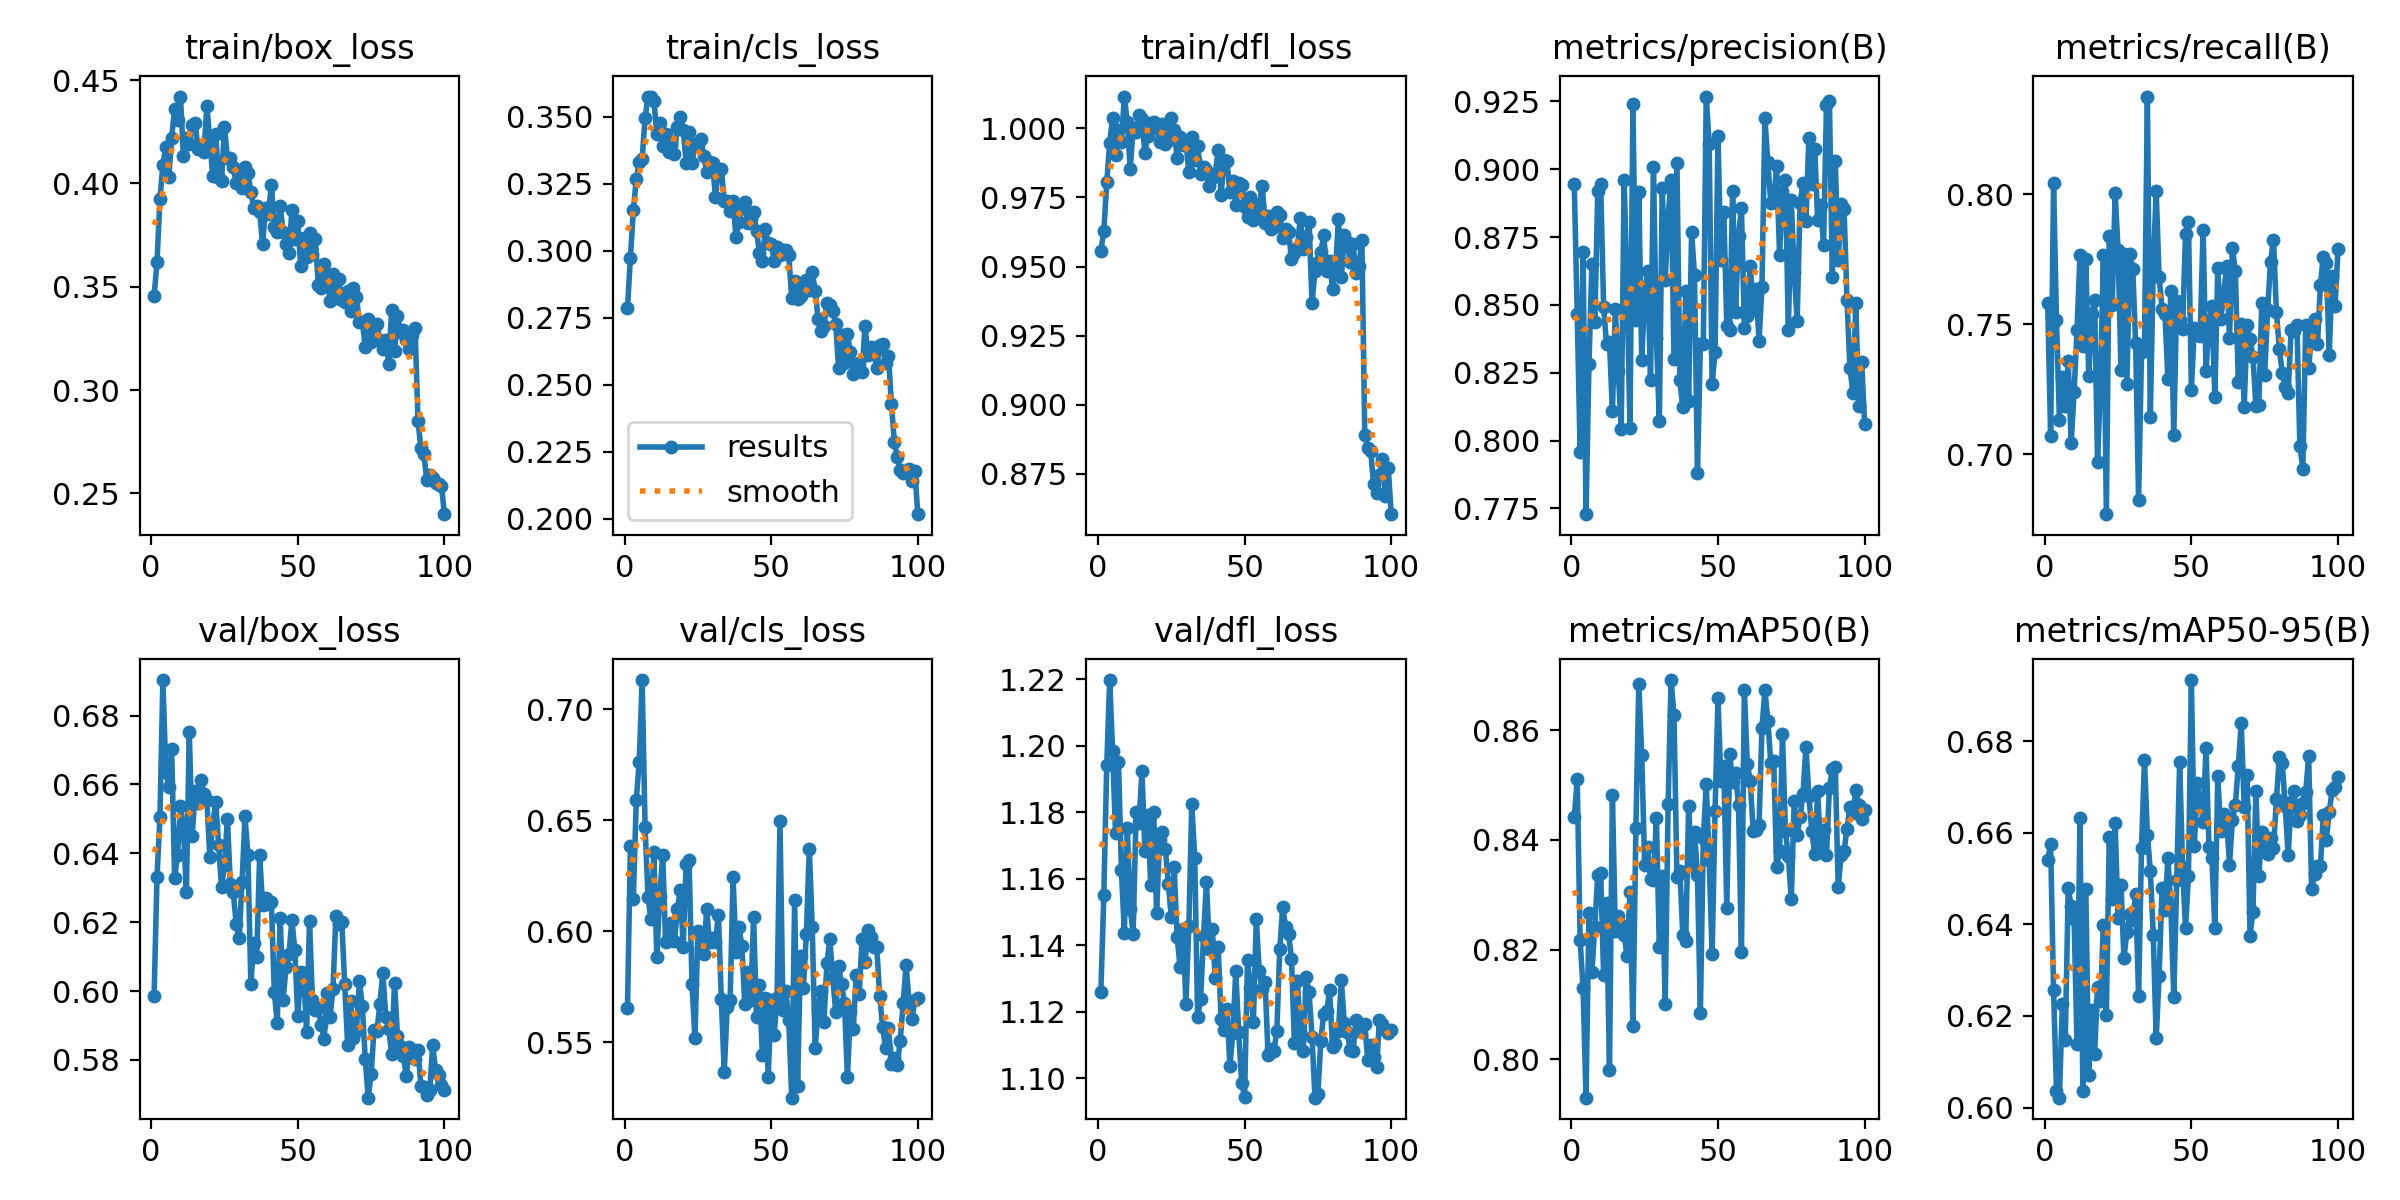

Data behind this chart, as committed beside it:
epoch, time, train/box_loss, train/cls_loss, train/dfl_loss, metrics/precision(B), metrics/recall(B), metrics/mAP50(B), metrics/mAP50-95(B), val/box_loss, val/cls_loss, val/dfl_loss, lr/pg0, lr/pg1, lr/pg2
1, 9.576, 0.3455, 0.2787, 0.9555, 0.8944, 0.7579, 0.8441, 0.6541, 0.5987, 0.5653, 1.126, 0.0005471, 0.0005471, 0.0005471
2, 18.4, 0.3619, 0.2973, 0.9629, 0.8465, 0.7071, 0.8511, 0.6575, 0.6332, 0.6382, 1.155, 0.001092, 0.001092, 0.001092
3, 27.22, 0.3926, 0.3151, 0.9804, 0.7956, 0.8041, 0.8217, 0.6257, 0.6504, 0.6146, 1.194, 0.001626, 0.001626, 0.001626
4, 35.95, 0.4089, 0.3266, 0.9947, 0.8694, 0.7516, 0.8129, 0.6036, 0.6903, 0.6591, 1.22, 0.001617, 0.001617, 0.001617
5, 44.7, 0.4178, 0.333, 1.004, 0.7729, 0.7133, 0.793, 0.6022, 0.6637, 0.6763, 1.198, 0.001601, 0.001601, 0.001601
6, 53.43, 0.4032, 0.3342, 0.9902, 0.8281, 0.7297, 0.8266, 0.6227, 0.6594, 0.7132, 1.174, 0.001584, 0.001584, 0.001584
7, 62.17, 0.4221, 0.3493, 0.9994, 0.8649, 0.7185, 0.816, 0.6147, 0.6702, 0.6469, 1.195, 0.001568, 0.001568, 0.001568
8, 71.02, 0.4359, 0.3575, 0.9952, 0.8435, 0.736, 0.8242, 0.6479, 0.6327, 0.6155, 1.163, 0.001551, 0.001551, 0.001551
9, 79.92, 0.4309, 0.3573, 1.012, 0.8918, 0.7043, 0.8336, 0.6441, 0.6394, 0.6054, 1.144, 0.001535, 0.001535, 0.001535
10, 88.6, 0.442, 0.356, 1.002, 0.8946, 0.7238, 0.834, 0.6412, 0.6538, 0.6357, 1.175, 0.001518, 0.001518, 0.001518
11, 97.19, 0.413, 0.3436, 0.9854, 0.8494, 0.7476, 0.8153, 0.6139, 0.6474, 0.5883, 1.151, 0.001502, 0.001502, 0.001502
12, 105.9, 0.4221, 0.3476, 1, 0.8355, 0.7765, 0.8286, 0.6632, 0.6288, 0.6157, 1.143, 0.001485, 0.001485, 0.001485
13, 114.6, 0.4191, 0.3391, 0.9989, 0.8364, 0.7414, 0.798, 0.6035, 0.6753, 0.6344, 1.18, 0.001469, 0.001469, 0.001469
14, 123.3, 0.4283, 0.3436, 1.005, 0.8107, 0.775, 0.8482, 0.6477, 0.6451, 0.5951, 1.177, 0.001452, 0.001452, 0.001452
15, 132, 0.4294, 0.3369, 1.004, 0.8484, 0.73, 0.8234, 0.6071, 0.658, 0.5971, 1.192, 0.001436, 0.001436, 0.001436
16, 140.8, 0.4165, 0.3396, 0.991, 0.8256, 0.7538, 0.8262, 0.6213, 0.6547, 0.6037, 1.168, 0.001419, 0.001419, 0.001419
17, 149.4, 0.4179, 0.3359, 0.9974, 0.8041, 0.7591, 0.8244, 0.6118, 0.6614, 0.5956, 1.179, 0.001403, 0.001403, 0.001403
18, 158, 0.4154, 0.346, 1.002, 0.8961, 0.6969, 0.8227, 0.6264, 0.6573, 0.6101, 1.158, 0.001386, 0.001386, 0.001386
19, 166.6, 0.4373, 0.35, 1.002, 0.8562, 0.7269, 0.8188, 0.6233, 0.6555, 0.6187, 1.18, 0.00137, 0.00137, 0.00137
20, 175.3, 0.4213, 0.3452, 1.001, 0.8045, 0.7765, 0.8304, 0.6399, 0.639, 0.5929, 1.15, 0.001353, 0.001353, 0.001353
21, 183.9, 0.4034, 0.3329, 0.995, 0.9242, 0.6769, 0.806, 0.6203, 0.6482, 0.6303, 1.172, 0.001337, 0.001337, 0.001337
22, 192.5, 0.4237, 0.3442, 1.001, 0.8445, 0.7837, 0.8421, 0.659, 0.655, 0.6322, 1.174, 0.00132, 0.00132, 0.00132
23, 201.1, 0.4027, 0.3326, 0.9945, 0.8917, 0.7575, 0.8685, 0.6455, 0.6425, 0.5762, 1.169, 0.001304, 0.001304, 0.001304
24, 209.8, 0.401, 0.3398, 0.9959, 0.8295, 0.8003, 0.8554, 0.662, 0.6301, 0.5518, 1.158, 0.001287, 0.001287, 0.001287
25, 218.5, 0.4275, 0.3394, 1.004, 0.854, 0.7786, 0.8354, 0.6414, 0.6367, 0.5999, 1.148, 0.001271, 0.001271, 0.001271
26, 227.1, 0.4124, 0.3416, 0.9993, 0.8625, 0.7322, 0.8387, 0.6487, 0.65, 0.5923, 1.163, 0.001254, 0.001254, 0.001254
27, 235.7, 0.4124, 0.3353, 0.9894, 0.8225, 0.7768, 0.8329, 0.6326, 0.6312, 0.5898, 1.143, 0.001238, 0.001238, 0.001238
28, 244.3, 0.4077, 0.3295, 0.997, 0.901, 0.7269, 0.8327, 0.6383, 0.6286, 0.61, 1.133, 0.001221, 0.001221, 0.001221
29, 253.7, 0.4002, 0.333, 0.994, 0.8377, 0.7771, 0.844, 0.6422, 0.6195, 0.5949, 1.145, 0.001205, 0.001205, 0.001205
30, 262.5, 0.4057, 0.3326, 0.995, 0.8073, 0.7714, 0.8204, 0.6409, 0.6154, 0.597, 1.122, 0.001188, 0.001188, 0.001188
31, 271.2, 0.3978, 0.32, 0.9841, 0.8931, 0.7426, 0.8335, 0.6467, 0.6317, 0.5952, 1.146, 0.001172, 0.001172, 0.001172
32, 280.2, 0.4081, 0.3305, 0.9967, 0.8592, 0.6824, 0.8101, 0.6243, 0.6507, 0.6074, 1.182, 0.001155, 0.001155, 0.001155
33, 288.9, 0.4052, 0.3306, 0.9887, 0.8827, 0.7392, 0.8466, 0.6567, 0.6395, 0.5692, 1.166, 0.001139, 0.001139, 0.001139
34, 297.7, 0.396, 0.3185, 0.9938, 0.8959, 0.7419, 0.8691, 0.6759, 0.6021, 0.5364, 1.118, 0.001122, 0.001122, 0.001122
35, 306.5, 0.388, 0.3185, 0.9834, 0.8302, 0.8375, 0.8627, 0.6596, 0.614, 0.5657, 1.124, 0.001106, 0.001106, 0.001106
36, 315.5, 0.389, 0.3146, 0.9859, 0.9024, 0.7145, 0.8333, 0.6517, 0.6098, 0.5687, 1.143, 0.001089, 0.001089, 0.001089
37, 324.3, 0.3863, 0.3184, 0.9849, 0.8223, 0.7717, 0.8343, 0.6378, 0.6395, 0.6243, 1.159, 0.001073, 0.001073, 0.001073
38, 332.9, 0.3705, 0.3049, 0.9792, 0.8122, 0.8013, 0.8227, 0.6151, 0.625, 0.5907, 1.139, 0.001056, 0.001056, 0.001056
39, 341.5, 0.3879, 0.3109, 0.9821, 0.855, 0.7682, 0.8216, 0.6287, 0.6271, 0.6017, 1.145, 0.00104, 0.00104, 0.00104
40, 350.2, 0.3852, 0.3159, 0.9834, 0.8146, 0.7559, 0.8462, 0.648, 0.6253, 0.5934, 1.13, 0.001023, 0.001023, 0.001023
41, 358.9, 0.3994, 0.3183, 0.9923, 0.8769, 0.7538, 0.8353, 0.6432, 0.6259, 0.5669, 1.139, 0.001007, 0.001007, 0.001007
42, 367.6, 0.3789, 0.3102, 0.9761, 0.8609, 0.7289, 0.8415, 0.6545, 0.5997, 0.5816, 1.118, 0.0009904, 0.0009904, 0.0009904
43, 376.3, 0.3763, 0.3119, 0.9885, 0.7879, 0.7626, 0.8337, 0.644, 0.5907, 0.5687, 1.115, 0.0009739, 0.0009739, 0.0009739
44, 385, 0.3893, 0.3145, 0.9881, 0.8356, 0.7072, 0.8085, 0.624, 0.6211, 0.6063, 1.121, 0.0009574, 0.0009574, 0.0009574
45, 393.6, 0.3764, 0.3074, 0.9771, 0.8356, 0.7589, 0.8403, 0.6496, 0.5975, 0.5612, 1.104, 0.0009409, 0.0009409, 0.0009409
46, 402.2, 0.3709, 0.2992, 0.981, 0.9268, 0.7517, 0.8502, 0.6755, 0.607, 0.5759, 1.114, 0.0009244, 0.0009244, 0.0009244
47, 410.9, 0.3662, 0.296, 0.9724, 0.9093, 0.7482, 0.8363, 0.6525, 0.6108, 0.544, 1.132, 0.0009078, 0.0009078, 0.0009078
48, 419.6, 0.3872, 0.308, 0.9801, 0.8208, 0.7848, 0.8191, 0.6392, 0.6207, 0.5699, 1.114, 0.0008913, 0.0008913, 0.0008913
49, 428.2, 0.3733, 0.3027, 0.9794, 0.8326, 0.7893, 0.8453, 0.6506, 0.6119, 0.5344, 1.099, 0.0008748, 0.0008748, 0.0008748
50, 436.8, 0.3819, 0.3026, 0.9717, 0.9124, 0.7248, 0.8659, 0.6933, 0.5926, 0.569, 1.094, 0.0008583, 0.0008583, 0.0008583
51, 445.4, 0.3601, 0.2962, 0.968, 0.8667, 0.7486, 0.8507, 0.6571, 0.6054, 0.5532, 1.136, 0.0008418, 0.0008418, 0.0008418
52, 454.1, 0.3734, 0.3015, 0.975, 0.8843, 0.7478, 0.8535, 0.6708, 0.6051, 0.5699, 1.127, 0.0008253, 0.0008253, 0.0008253
53, 462.7, 0.3643, 0.2984, 0.9668, 0.8423, 0.7455, 0.8276, 0.6666, 0.588, 0.6496, 1.117, 0.0008088, 0.0008088, 0.0008088
54, 471.4, 0.3759, 0.3001, 0.9676, 0.8409, 0.7864, 0.8557, 0.6624, 0.6203, 0.5644, 1.148, 0.0007923, 0.0007923, 0.0007923
55, 480, 0.366, 0.3001, 0.9723, 0.8921, 0.732, 0.8505, 0.6786, 0.5974, 0.5729, 1.132, 0.0007758, 0.0007758, 0.0007758
56, 488.6, 0.3729, 0.2984, 0.9793, 0.8474, 0.7496, 0.8522, 0.657, 0.5945, 0.5598, 1.127, 0.0007593, 0.0007593, 0.0007593
57, 497.3, 0.3508, 0.2821, 0.9658, 0.8754, 0.7568, 0.8464, 0.6544, 0.595, 0.5249, 1.129, 0.0007428, 0.0007428, 0.0007428
58, 506, 0.3494, 0.2886, 0.9682, 0.8858, 0.7219, 0.8196, 0.6393, 0.5901, 0.6141, 1.107, 0.0007263, 0.0007263, 0.0007263
59, 514.8, 0.3612, 0.2821, 0.9638, 0.8416, 0.7714, 0.8672, 0.6723, 0.5859, 0.5302, 1.109, 0.0007098, 0.0007098, 0.0007098
60, 523.5, 0.3538, 0.2829, 0.9645, 0.8459, 0.752, 0.8538, 0.6605, 0.5994, 0.5886, 1.108, 0.0006933, 0.0006933, 0.0006933
... 40 more rows
